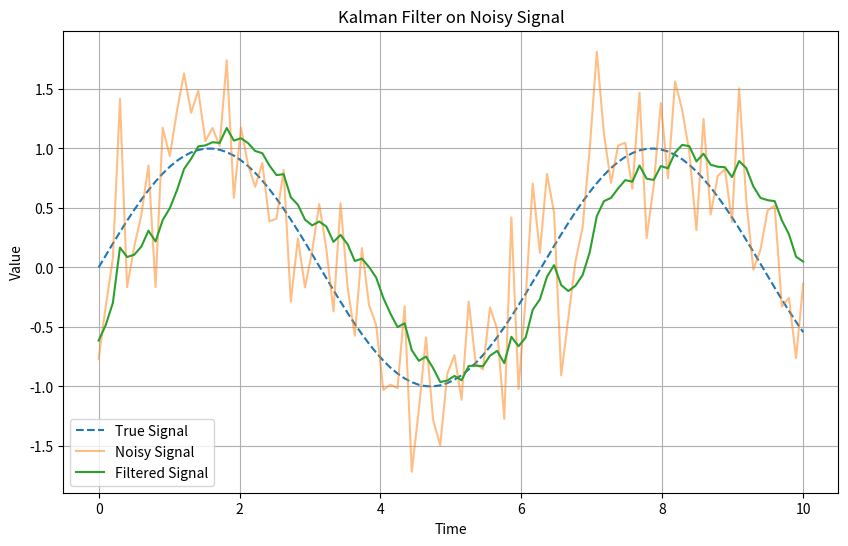

The script that saved this image:
import numpy as np
import pandas as pd
import matplotlib.pyplot as plt

class KalmanFilter:
    def __init__(self, process_variance, measurement_variance):
        self.process_variance = process_variance
        self.measurement_variance = measurement_variance
        self.estimated_value = 0.0
        self.estimated_error = 1.0

    def update(self, measurement):
        # Prediction update
        self.estimated_error += self.process_variance
        
        # Measurement update
        kalman_gain = self.estimated_error / (self.estimated_error + self.measurement_variance)
        self.estimated_value += kalman_gain * (measurement - self.estimated_value)
        self.estimated_error *= (1 - kalman_gain)

        return self.estimated_value

def generate_noisy_data(function, start, stop, num_points, noise_std):
    x = np.linspace(start, stop, num_points)
    y = function(x)
    noise = np.random.normal(0, noise_std, num_points)
    y_noisy = y + noise
    return x, y, y_noisy

def apply_kalman_filter(noisy_data, process_variance, measurement_variance):
    kf = KalmanFilter(process_variance, measurement_variance)
    filtered_data = [kf.update(measurement) for measurement in noisy_data]
    return filtered_data

def main():
    # Step 1: Generate noisy data
    true_function = lambda x: np.sin(x)  # True signal: sin(x)
    x, y_true, y_noisy = generate_noisy_data(true_function, 0, 10, 100, noise_std=0.5)

    # Step 2: Apply Kalman filter
    process_variance = 1e-2
    measurement_variance = 0.5**2
    y_filtered = apply_kalman_filter(y_noisy, process_variance, measurement_variance)

    # Step 3: Save and plot results
    results = pd.DataFrame({"x": x, "True Signal": y_true, "Noisy Signal": y_noisy, "Filtered Signal": y_filtered})
    results.to_csv("filtered_data.csv", index=False)

    plt.figure(figsize=(10, 6))
    plt.plot(x, y_true, label="True Signal", linestyle="--")
    plt.plot(x, y_noisy, label="Noisy Signal", alpha=0.5)
    plt.plot(x, y_filtered, label="Filtered Signal")
    plt.legend()
    plt.xlabel("Time")
    plt.ylabel("Value")
    plt.title("Kalman Filter on Noisy Signal")
    plt.grid()
    plt.show()

if __name__ == "__main__":
    main()
